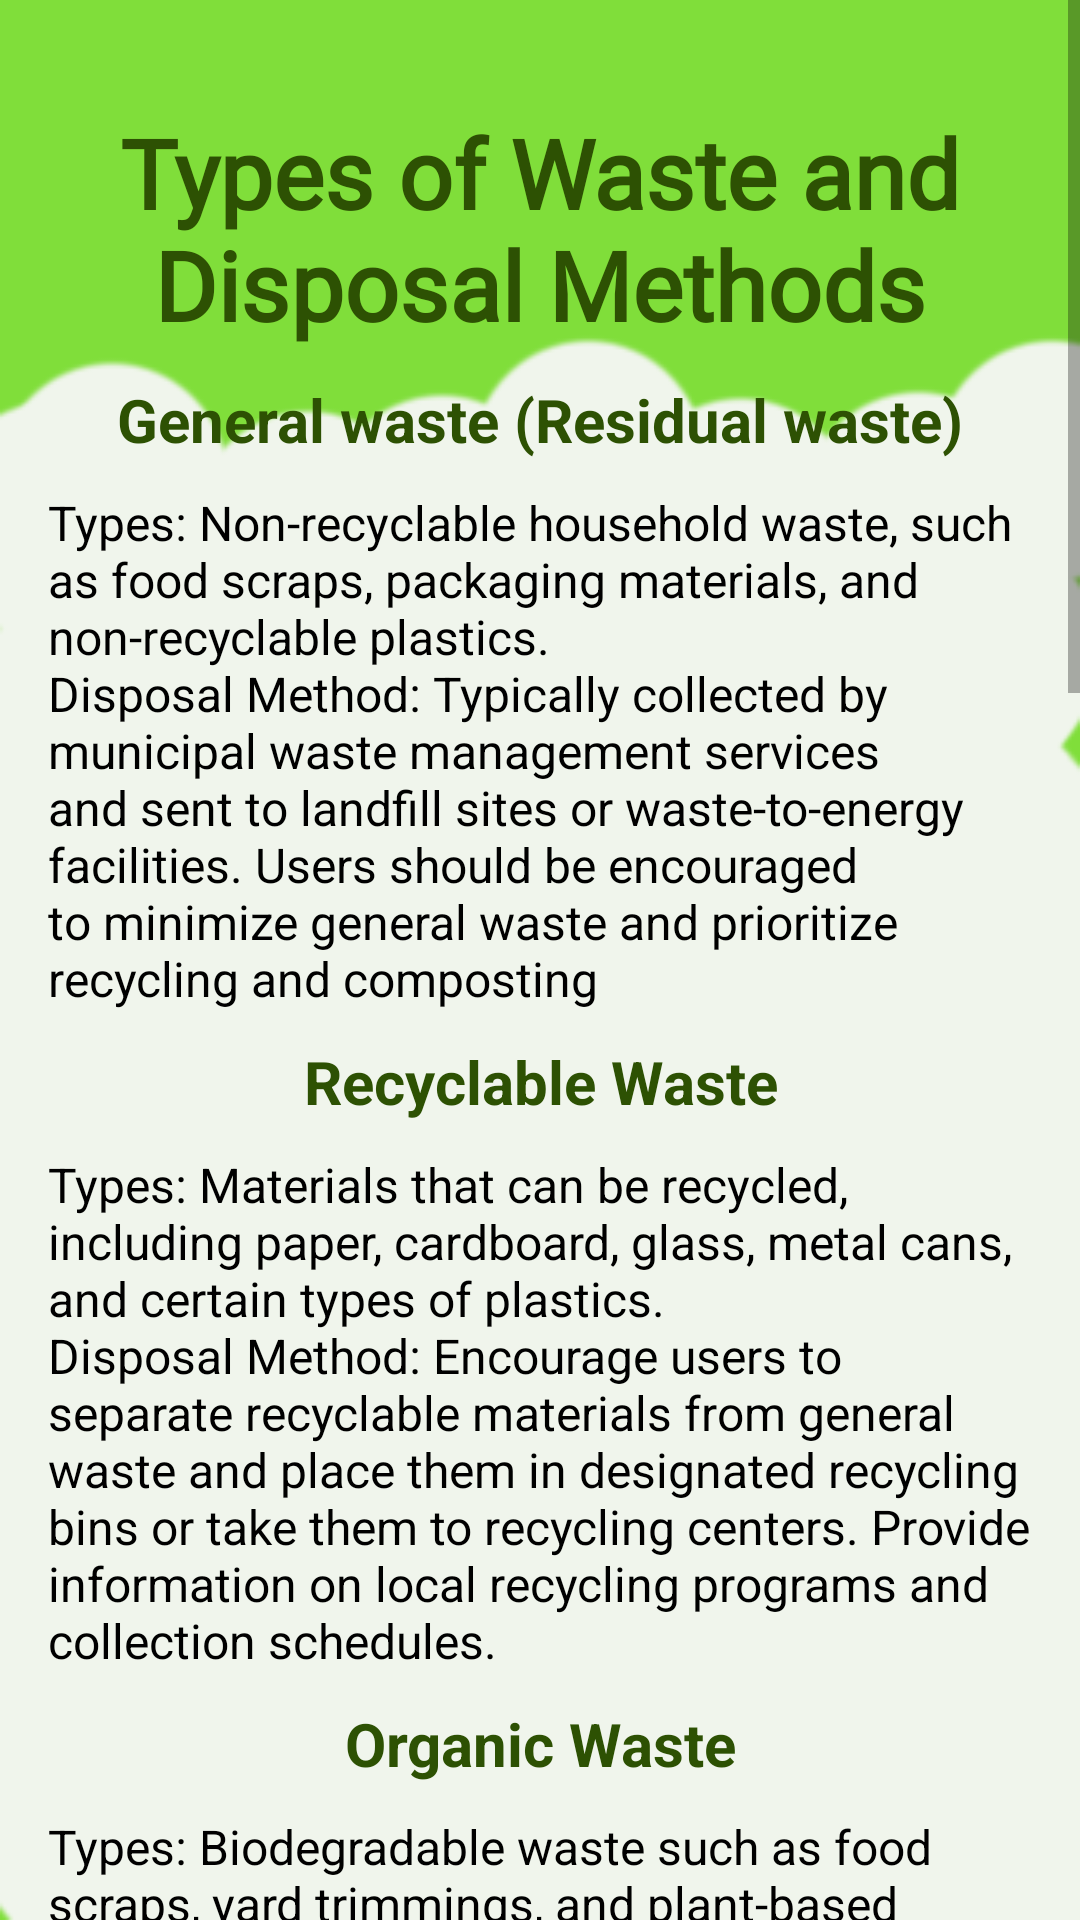

Layout XML and referenced resources for this Android screen:
<!-- AndroidManifest.xml: application theme Theme.MehmoodBEEAHWasteManagementSystem -->
<!-- res/layout/activity_view_waste_guidance.xml -->
<?xml version="1.0" encoding="utf-8"?>
<androidx.constraintlayout.widget.ConstraintLayout xmlns:android="http://schemas.android.com/apk/res/android"
    xmlns:app="http://schemas.android.com/apk/res-auto"
    xmlns:tools="http://schemas.android.com/tools"
    android:layout_width="match_parent"
    android:layout_height="match_parent"
    android:background="@drawable/background"
    tools:context=".ViewWasteGuidance">

    <ScrollView
        android:layout_width="match_parent"
        android:layout_height="match_parent">

        <LinearLayout
            android:layout_width="match_parent"
            android:layout_height="wrap_content"
            android:orientation="vertical"
            android:padding="16dp">

            <TextView
                android:layout_width="match_parent"
                android:layout_height="wrap_content"
                android:gravity="center"
                android:text="Types of Waste and Disposal Methods"
                android:textColor="@color/txt"
                android:textSize="32sp"
                android:textStyle="bold"
                android:layout_marginTop="20dp"
                android:fontFamily="@font/aclonica"
                />

            <TextView
                android:layout_width="match_parent"
                android:layout_height="wrap_content"
                android:text="General waste (Residual waste)"
                android:layout_marginTop="10dp"
                android:gravity="center"
                android:textColor="@color/txt"
                android:textSize="20sp"
                android:textStyle="bold" />

            <TextView
                android:layout_width="match_parent"
                android:layout_height="wrap_content"
                android:text="@string/h1_d1"
                android:layout_marginTop="10dp"
                android:textColor="@color/black"
                android:textSize="16sp" />

            <TextView
                android:layout_width="match_parent"
                android:layout_height="wrap_content"
                android:text="Recyclable Waste"
                android:layout_marginTop="10dp"
                android:gravity="center"
                android:textColor="@color/txt"
                android:textSize="20sp"
                android:textStyle="bold" />

            <TextView
                android:layout_width="match_parent"
                android:layout_height="wrap_content"
                android:text="@string/h2_d1"
                android:layout_marginTop="10dp"
                android:textColor="@color/black"
                android:textSize="16sp" />

            <TextView
                android:layout_width="match_parent"
                android:layout_height="wrap_content"
                android:text="Organic Waste"
                android:layout_marginTop="10dp"
                android:gravity="center"
                android:textColor="@color/txt"
                android:textSize="20sp"
                android:textStyle="bold" />

            <TextView
                android:layout_width="match_parent"
                android:layout_height="wrap_content"
                android:text="@string/h3_d1"
                android:layout_marginTop="10dp"
                android:textColor="@color/black"
                android:textSize="16sp" />

            <TextView
                android:layout_width="match_parent"
                android:layout_height="wrap_content"
                android:text="Hazardous Waste"
                android:layout_marginTop="10dp"
                android:gravity="center"
                android:textColor="@color/txt"
                android:textSize="20sp"
                android:textStyle="bold" />

            <TextView
                android:layout_width="match_parent"
                android:layout_height="wrap_content"
                android:text="@string/h4_d1"
                android:layout_marginTop="10dp"
                android:textColor="@color/black"
                android:textSize="16sp" />

            <TextView
                android:layout_width="match_parent"
                android:layout_height="wrap_content"
                android:text="Electronic Waste (E-waste)"
                android:layout_marginTop="10dp"
                android:gravity="center"
                android:textColor="@color/txt"
                android:textSize="20sp"
                android:textStyle="bold" />

            <TextView
                android:layout_width="match_parent"
                android:layout_height="wrap_content"
                android:text="@string/h5_d1"
                android:layout_marginTop="10dp"
                android:textColor="@color/black"
                android:textSize="16sp" />

            <TextView
                android:layout_width="match_parent"
                android:layout_height="wrap_content"
                android:text="Bulky Waste"
                android:gravity="center"
                android:layout_marginTop="10dp"
                android:textColor="@color/txt"
                android:textSize="20sp"
                android:textStyle="bold" />

            <TextView
                android:layout_width="match_parent"
                android:layout_height="wrap_content"
                android:text="@string/h6_d1"
                android:layout_marginTop="10dp"
                android:textColor="@color/black"
                android:textSize="16sp" />

            <TextView
                android:layout_width="match_parent"
                android:layout_height="wrap_content"
                android:text="Construction and Demolition waste"
                android:layout_marginTop="10dp"
                android:gravity="center"
                android:textColor="@color/txt"
                android:textSize="20sp"
                android:textStyle="bold" />

            <TextView
                android:layout_width="match_parent"
                android:layout_height="wrap_content"
                android:text="@string/h7_d1"
                android:layout_marginTop="10dp"
                android:textColor="@color/black"
                android:textSize="16sp" />


        </LinearLayout>


    </ScrollView>



</androidx.constraintlayout.widget.ConstraintLayout>
<!-- resources referenced by this layout -->
<resources>
  <color name="black">#FF000000</color>
  <color name="txt">#2D5103</color>
  <!-- drawable background: png bitmap (drawable, 22264 bytes) -->
  <string name="h1_d1">Types: Non-recyclable household waste, such as food scraps, packaging materials, and non-recyclable plastics.\nDisposal Method: Typically collected by municipal waste management services and sent to landfill sites or waste-to-energy facilities. Users should be encouraged to minimize general waste and prioritize recycling and composting</string>
  <string name="h2_d1">"Types: Materials that can be recycled, including paper, cardboard, glass, metal cans, and certain types of plastics.\nDisposal Method: Encourage users to separate recyclable materials from general waste and place them in designated recycling bins or take them to recycling centers. Provide information on local recycling programs and collection schedules."</string>
  <string name="h3_d1">Types: Biodegradable waste such as food scraps, yard trimmings, and plant-based materials.\nDisposal Method: Promote composting as a sustainable way to manage organic waste. Users can compost at home using compost bins or participate in community composting programs. Alternatively, organic waste can be collected separately and processed at industrial composting facilities</string>
  <string name="h4_d1">Types: Potentially harmful materials such as batteries, electronics, chemicals, paints, and fluorescent light bulbs.\nDisposal Method: Advise users to handle hazardous waste with caution and not to dispose of it with regular household waste. Provide information on local hazardous waste collection events or drop-off locations where users can safely dispose of these materials. Emphasize the importance of proper disposal to prevent environmental contamination</string>
  <string name="h5_d1">Types: Discarded electronic devices and components, including computers, smartphones, televisions, and appliances.\nDisposal Method: Recommend recycling e-waste to recover valuable materials and reduce environmental impact. Users can take their old electronic devices to designated e-waste recycling centers or participate in manufacturer take-back programs</string>
  <string name="h6_d1">Types: Large items such as furniture, mattresses, appliances, and electronic equipment.\nDisposal Method: Provide information on how users can dispose of bulky waste items responsibly. This may involve scheduling a special pickup with waste management services, donating usable items to charity, or arranging for private disposal services</string>
  <string name="h7_d1">Types: Debris generated from construction, renovation, and demolition projects, including concrete, wood, bricks, and drywall.\nDisposal Method: Recommend proper sorting and disposal of construction waste to minimize environmental impact. Users should separate recyclable materials from mixed construction waste and dispose of them at appropriate facilities such as construction waste recycling centers or landfills with specific disposal areas for these materials</string>
  <style name="Theme.MehmoodBEEAHWasteManagementSystem" parent="Base.Theme.MehmoodBEEAHWasteManagementSystem" />
  <style name="Base.Theme.MehmoodBEEAHWasteManagementSystem" parent="Theme.AppCompat.Light.NoActionBar">
          
          
      </style>
</resources>
